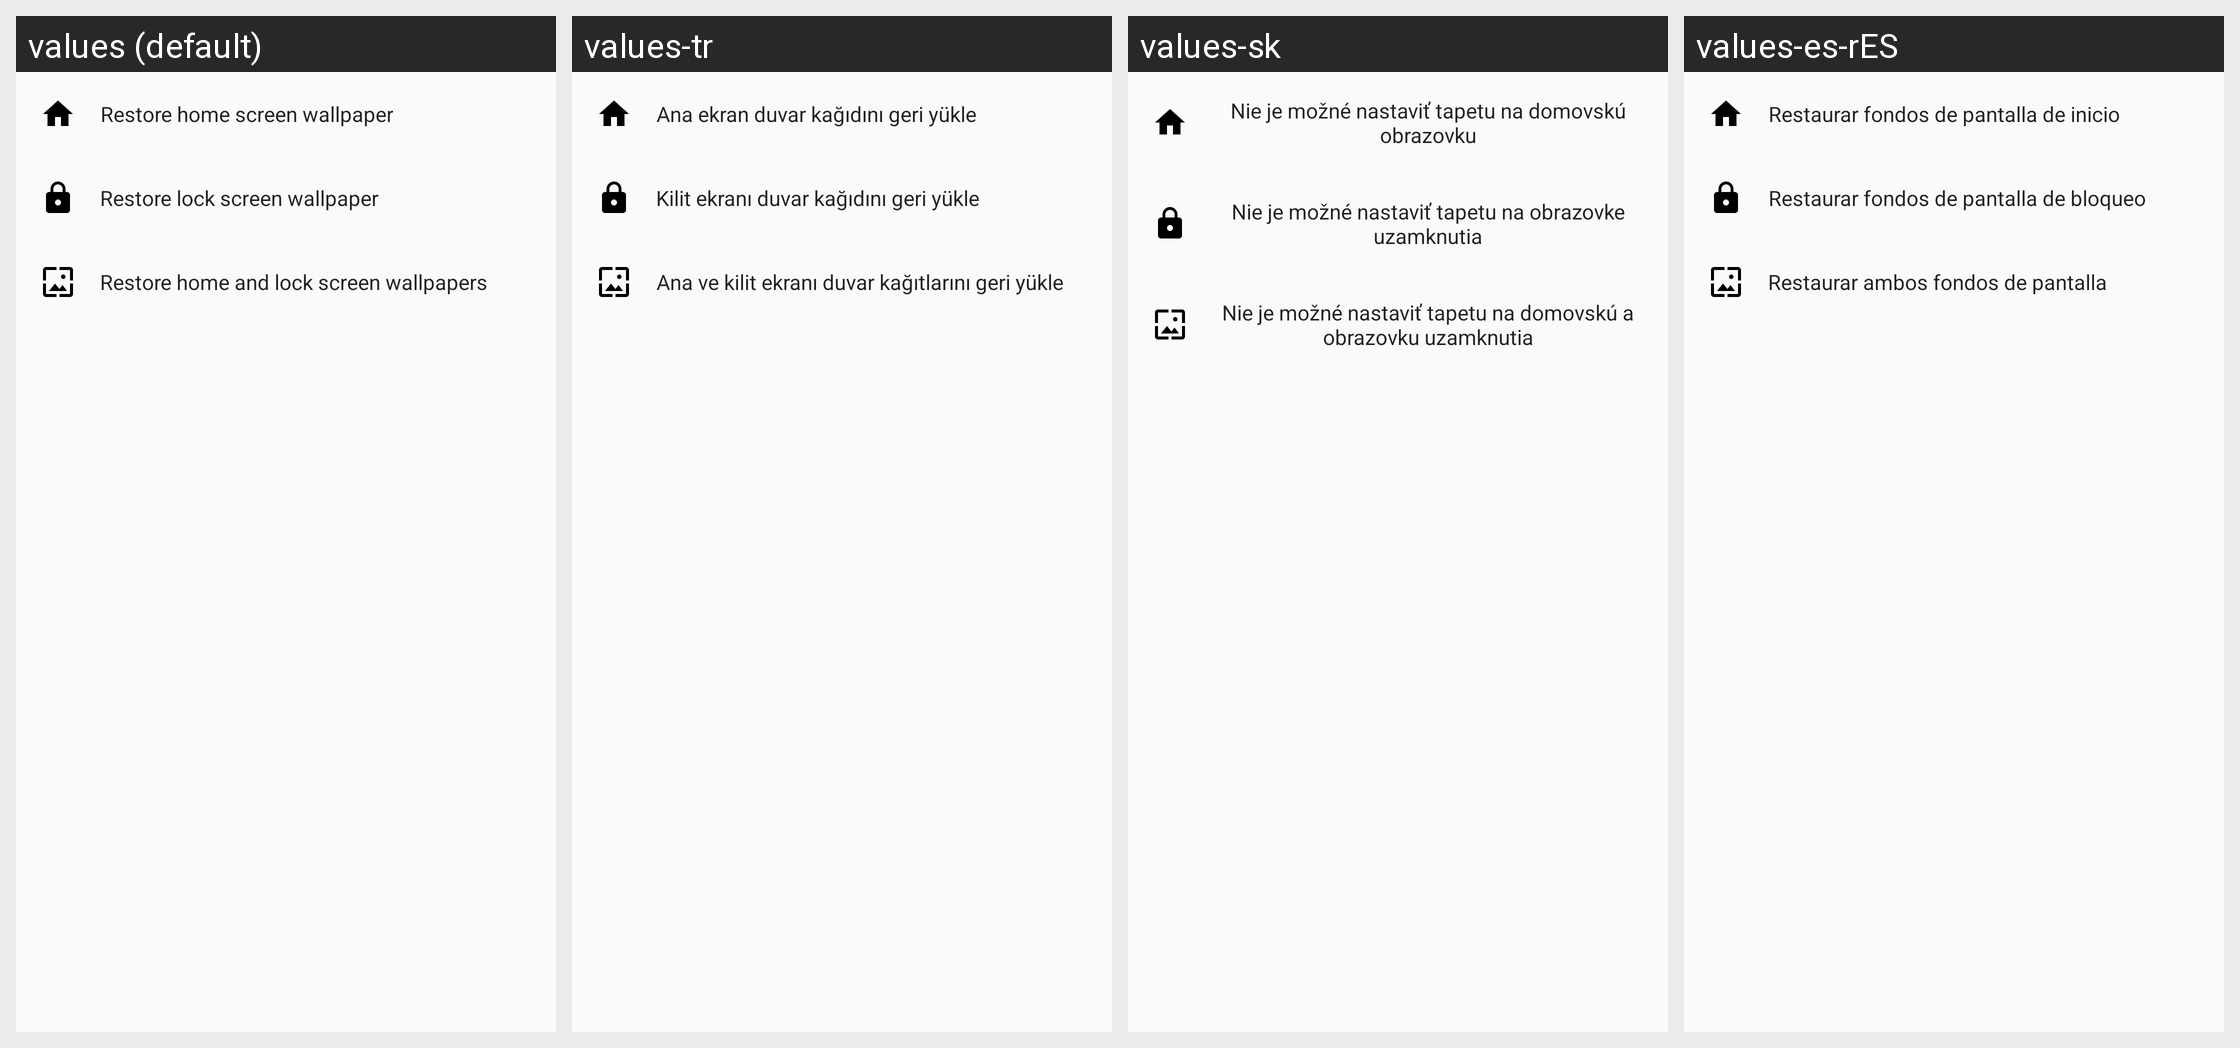

Here is an Android app screen in its default locale and in the app's own translations. Write out the translated-string differences for the strings that appear on this screen.
Android screen res/layout/restore_wallpapers_sheet_dialog.xml rendered under 4 locales, left to right: values (default), values-tr, values-sk, values-es-rES. Device: Nexus 5 (rendered at 1080×1920; each locale shown at half size, 540×960, under a caption strip naming it); theme AppTheme.
Other locales in the repository, not shown: values-ar, values-be, values-be-rBY, values-bg, values-bg-rBG, values-bn-rIN, values-ca, values-cs, values-cs-rCZ, values-da, values-de, values-de-rDE, values-el, values-es, values-et-rEE, values-fi, values-fi-rFI, values-fr, values-fr-rFR, values-he, values-hi, values-hr, values-hr-rHR, values-hu, values-hu-rHU, values-id, values-in, values-in-rID, values-it, values-it-rIT, values-iw-rIL, values-ja, values-ja-rJP, values-kab, values-ko, values-lt, values-lt-rLT, values-nl, values-nl-rNL, values-no, values-pl, values-pt-rBR, values-pt-rPT, values-ro, values-ru, values-sk-rSK, values-sr, values-sv-rSE, values-ta, values-ta-rIN, values-th, values-tr-rTR, values-uk, values-vi, values-zh, values-zh-rCN, values-zh-rHK, values-zh-rTW.
Strings drawn on this screen, with the default value and each locale's value (text and hints the layout hard-codes, and strings that could not be matched under every locale, appear in the picture but are not listed):

manage_wallpaper_home
  values: Restore home screen wallpaper
  values-tr: Ana ekran duvar kağıdını geri yükle
  values-sk: Nie je možné nastaviť tapetu na domovskú obrazovku
  values-es-rES: Restaurar fondos de pantalla de inicio

manage_wallpaper_lock
  values: Restore lock screen wallpaper
  values-tr: Kilit ekranı duvar kağıdını geri yükle
  values-sk: Nie je možné nastaviť tapetu na obrazovke uzamknutia
  values-es-rES: Restaurar fondos de pantalla de bloqueo

manage_wallpaper_all
  values: Restore home and lock screen wallpapers
  values-tr: Ana ve kilit ekranı duvar kağıtlarını geri yükle
  values-sk: Nie je možné nastaviť tapetu na domovskú a obrazovku uzamknutia
  values-es-rES: Restaurar ambos fondos de pantalla
